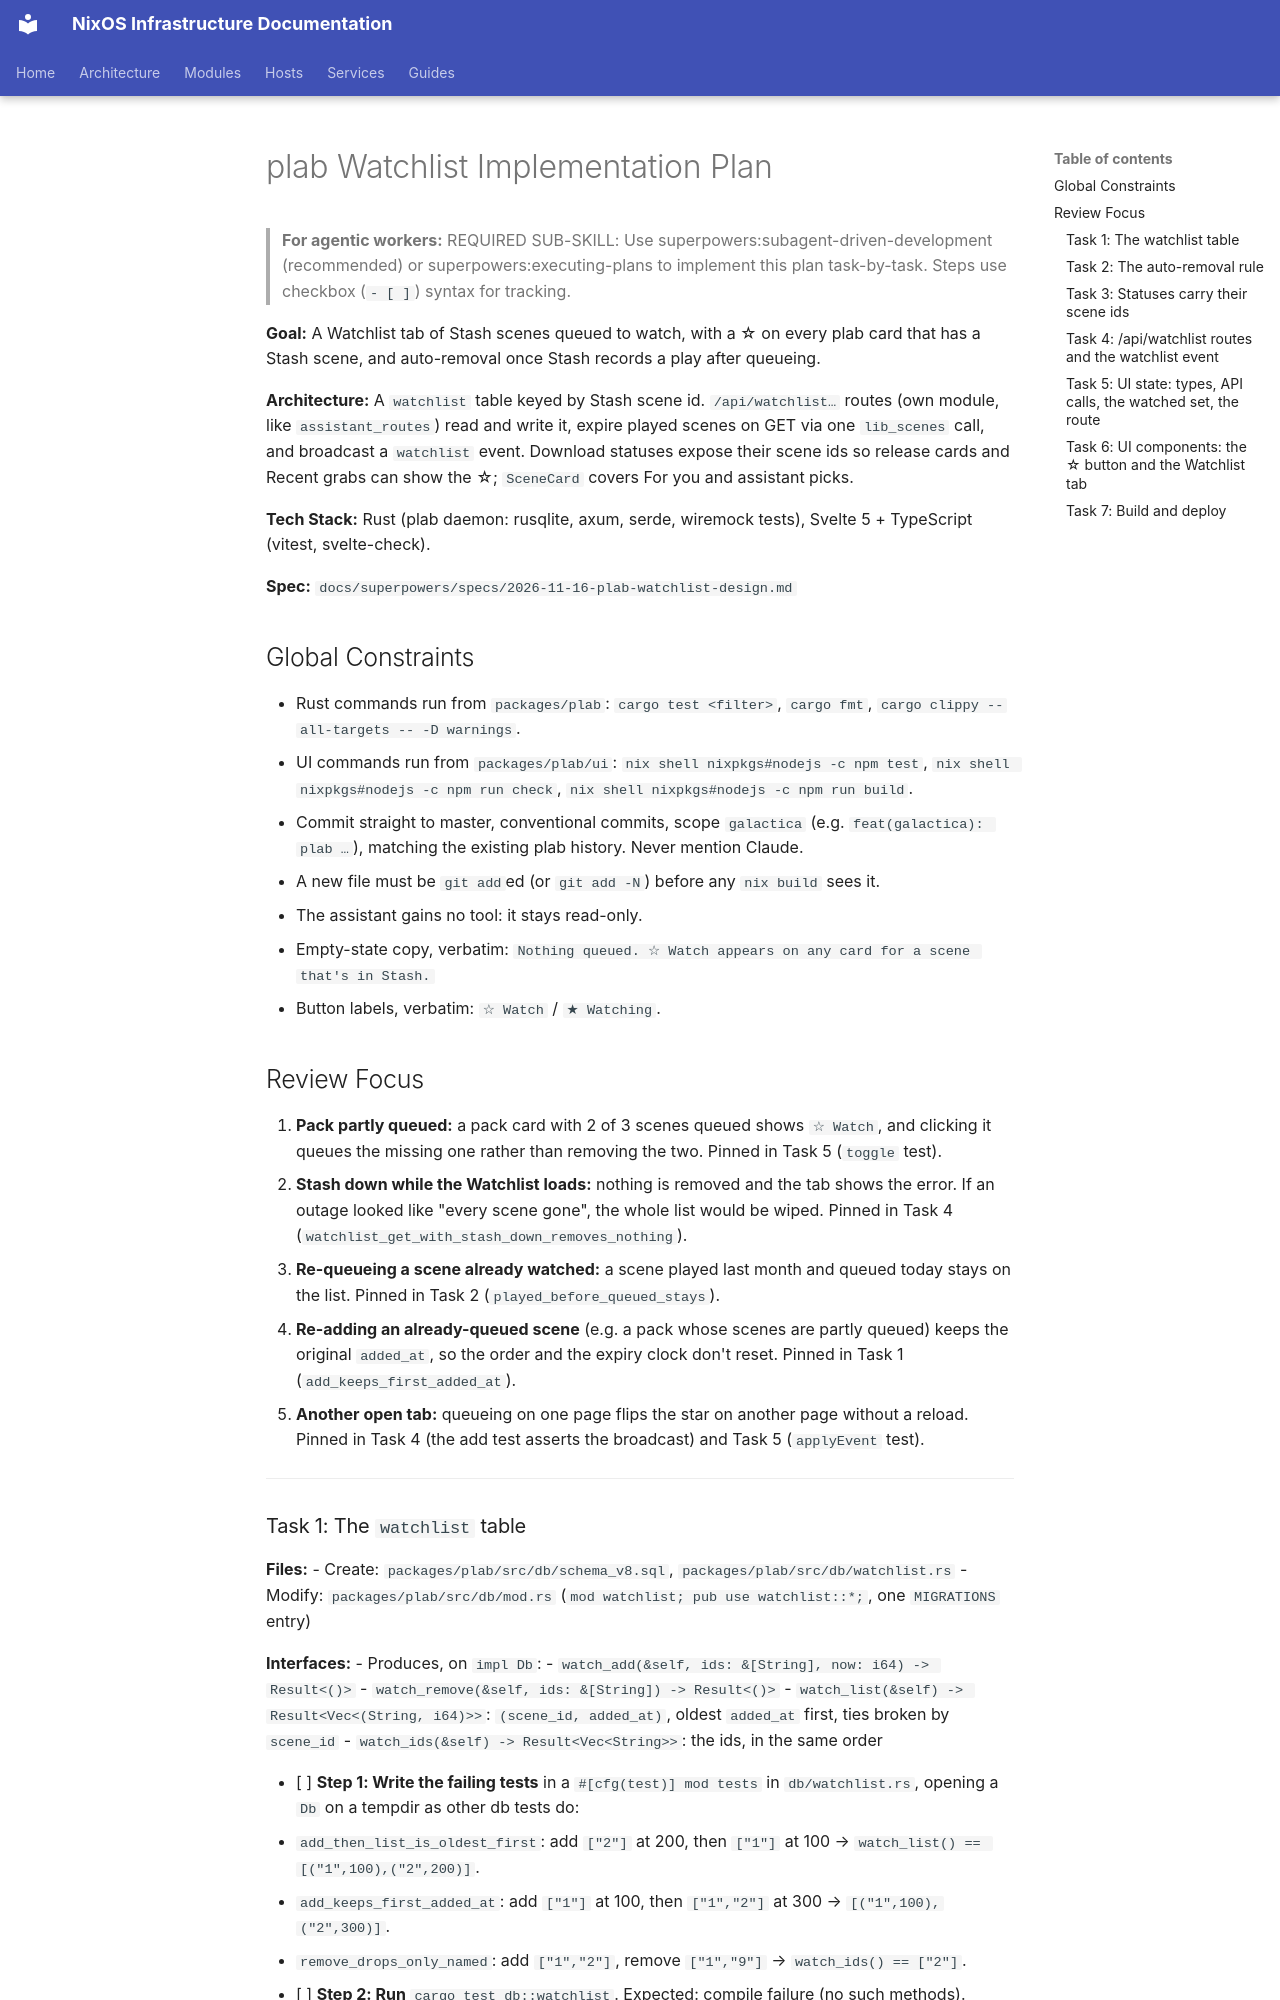

repository: arsfeld/nixos · page: superpowers/plans/2026-11-16-plab-watchlist/index.html · generator: mkdocs

# plab Watchlist Implementation Plan

> **For agentic workers:** REQUIRED SUB-SKILL: Use superpowers:subagent-driven-development (recommended) or superpowers:executing-plans to implement this plan task-by-task. Steps use checkbox (`- [ ]`) syntax for tracking.

**Goal:** A Watchlist tab of Stash scenes queued to watch, with a ☆ on every plab card that has a Stash scene, and auto-removal once Stash records a play after queueing.

**Architecture:** A `watchlist` table keyed by Stash scene id. `/api/watchlist…` routes (own module, like `assistant_routes`) read and write it, expire played scenes on GET via one `lib_scenes` call, and broadcast a `watchlist` event. Download statuses expose their scene ids so release cards and Recent grabs can show the ☆; `SceneCard` covers For you and assistant picks.

**Tech Stack:** Rust (plab daemon: rusqlite, axum, serde, wiremock tests), Svelte 5 + TypeScript (vitest, svelte-check).

**Spec:** `docs/superpowers/specs/2026-11-16-plab-watchlist-design.md`

## Global Constraints

- Rust commands run from `packages/plab`: `cargo test <filter>`, `cargo fmt`, `cargo clippy --all-targets -- -D warnings`.
- UI commands run from `packages/plab/ui`: `nix shell nixpkgs#nodejs -c npm test`, `nix shell nixpkgs#nodejs -c npm run check`, `nix shell nixpkgs#nodejs -c npm run build`.
- Commit straight to master, conventional commits, scope `galactica` (e.g. `feat(galactica): plab …`), matching the existing plab history. Never mention Claude.
- A new file must be `git add`ed (or `git add -N`) before any `nix build` sees it.
- The assistant gains no tool: it stays read-only.
- Empty-state copy, verbatim: `Nothing queued. ☆ Watch appears on any card for a scene that's in Stash.`
- Button labels, verbatim: `☆ Watch` / `★ Watching`.

## Review Focus

1. **Pack partly queued:** a pack card with 2 of 3 scenes queued shows `☆ Watch`, and clicking it queues the missing one rather than removing the two. Pinned in Task 5 (`toggle` test).
2. **Stash down while the Watchlist loads:** nothing is removed and the tab shows the error. If an outage looked like "every scene gone", the whole list would be wiped. Pinned in Task 4 (`watchlist_get_with_stash_down_removes_nothing`).
3. **Re-queueing a scene already watched:** a scene played last month and queued today stays on the list. Pinned in Task 2 (`played_before_queued_stays`).
4. **Re-adding an already-queued scene** (e.g. a pack whose scenes are partly queued) keeps the original `added_at`, so the order and the expiry clock don't reset. Pinned in Task 1 (`add_keeps_first_added_at`).
5. **Another open tab:** queueing on one page flips the star on another page without a reload. Pinned in Task 4 (the add test asserts the broadcast) and Task 5 (`applyEvent` test).

---

### Task 1: The `watchlist` table

**Files:**
- Create: `packages/plab/src/db/schema_v8.sql`, `packages/plab/src/db/watchlist.rs`
- Modify: `packages/plab/src/db/mod.rs` (`mod watchlist; pub use watchlist::*;`, one `MIGRATIONS` entry)

**Interfaces:**
- Produces, on `impl Db`:
  - `watch_add(&self, ids: &[String], now: i64) -> Result<()>`
  - `watch_remove(&self, ids: &[String]) -> Result<()>`
  - `watch_list(&self) -> Result<Vec<(String, i64)>>`: `(scene_id, added_at)`, oldest `added_at` first, ties broken by `scene_id`
  - `watch_ids(&self) -> Result<Vec<String>>`: the ids, in the same order

- [ ] **Step 1: Write the failing tests** in a `#[cfg(test)] mod tests` in `db/watchlist.rs`, opening a `Db` on a tempdir as other db tests do:
  - `add_then_list_is_oldest_first`: add `["2"]` at 200, then `["1"]` at 100 → `watch_list() == [("1",100),("2",200)]`.
  - `add_keeps_first_added_at`: add `["1"]` at 100, then `["1","2"]` at 300 → `[("1",100),("2",300)]`.
  - `remove_drops_only_named`: add `["1","2"]`, remove `["1","9"]` → `watch_ids() == ["2"]`.
- [ ] **Step 2: Run** `cargo test db::watchlist`. Expected: compile failure (no such methods).
- [ ] **Step 3: Implement.** `schema_v8.sql` is the spec's `CREATE TABLE watchlist` verbatim, comment included. Append `include_str!("schema_v8.sql")` to `MIGRATIONS`. Use `INSERT OR IGNORE` for add, one transaction per call, and the `self.with(|c| …)` pattern from `db/kv.rs`.
- [ ] **Step 4: Run** `cargo test db::` (all db tests, the migration ones included). Expected: PASS.
- [ ] **Step 5: Commit:** `feat(galactica): plab stores a watchlist of Stash scenes`.
